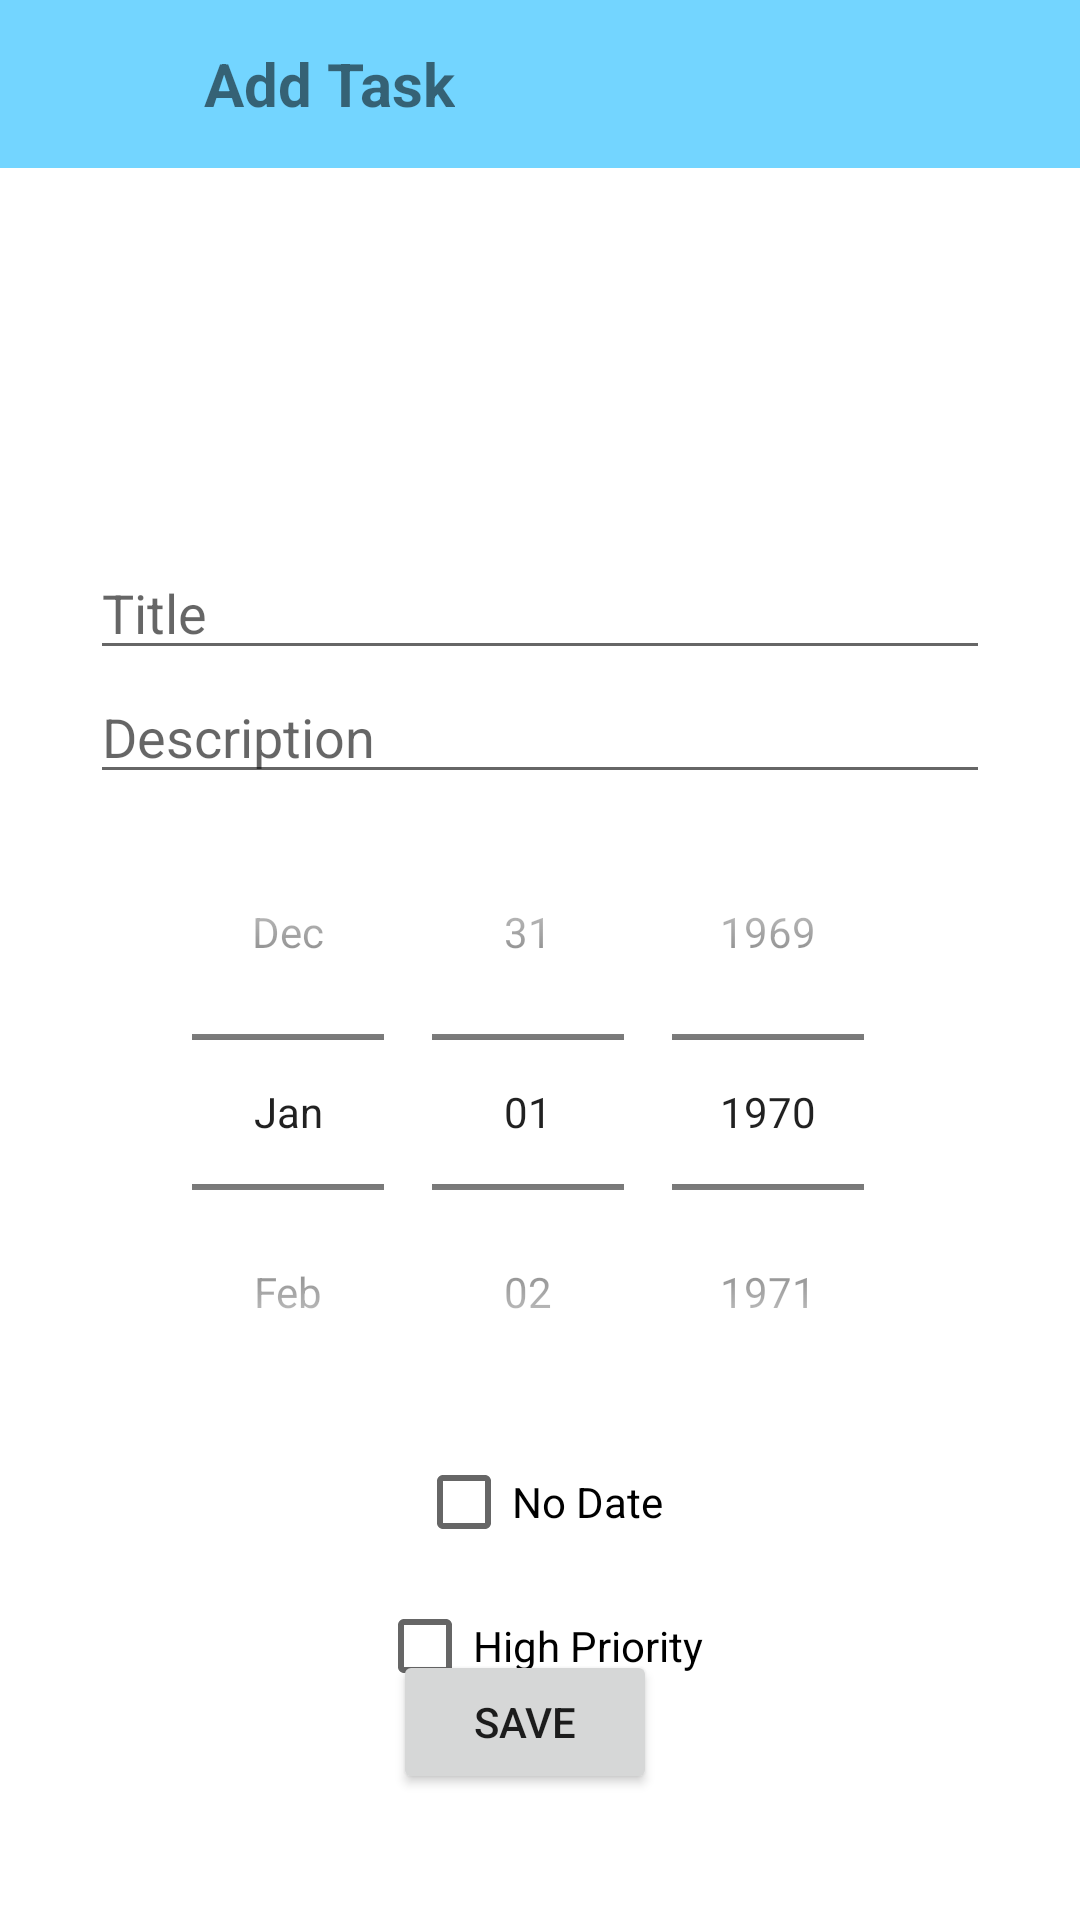

Write the Android layout XML for this screen, with the resource values it uses.
<!-- AndroidManifest.xml: application theme Theme.MyTodoList -->
<!-- res/layout/activity_add_task.xml -->
<?xml version="1.0" encoding="utf-8"?>
<androidx.coordinatorlayout.widget.CoordinatorLayout xmlns:android="http://schemas.android.com/apk/res/android"
    xmlns:app="http://schemas.android.com/apk/res-auto"
    xmlns:tools="http://schemas.android.com/tools"
    android:layout_width="match_parent"
    android:layout_height="match_parent"
    tools:context=".AddTaskActivity">


    <include
        layout="@layout/content_add_task"
        android:layout_width="match_parent"
        android:layout_height="739dp" />


    <LinearLayout
        android:layout_width="match_parent"
        android:layout_height="100dp"
        android:layout_gravity="bottom"
        android:gravity="center"
        android:orientation="horizontal">



        <Button
            android:layout_width="wrap_content"
            android:layout_height="wrap_content"
            android:layout_marginEnd="20dp"
            android:layout_marginBottom="16dp"
            android:onClick="saveRecord"
            android:text="@string/save"
            android:translationX="5dp"/>


    </LinearLayout>

</androidx.coordinatorlayout.widget.CoordinatorLayout>
<!-- res/layout/content_add_task.xml (included above) -->
<?xml version="1.0" encoding="utf-8"?>
<LinearLayout xmlns:android="http://schemas.android.com/apk/res/android"
    xmlns:app="http://schemas.android.com/apk/res-auto"
    xmlns:tools="http://schemas.android.com/tools"
    android:layout_width="match_parent"
    android:layout_height="match_parent"
    android:orientation="vertical"
    tools:context=".AddTaskActivity">

    <androidx.appcompat.widget.Toolbar
        android:id="@+id/toolbar"
        android:layout_width="match_parent"
        android:layout_height="?attr/actionBarSize"
        android:background="?colorPrimary"
        android:backgroundTintMode="add">

        <ImageView
            android:id="@+id/backButton"
            android:layout_width="36dp"
            android:layout_height="36dp"
            android:layout_gravity="start|center_vertical"
            android:src="@drawable/ic_arrow_back"
            android:onClick="backOnMainPage" />

        
        <TextView
            android:id="@+id/toolbarTitle"
            android:layout_width="wrap_content"
            android:layout_height="wrap_content"
            android:layout_gravity="start|center_vertical"
            android:paddingStart="16dp"
            android:text="Add Task"
            android:textSize="20sp"
            android:textStyle="bold" />


    </androidx.appcompat.widget.Toolbar>

    <LinearLayout
        android:layout_width="match_parent"
        android:layout_height="676dp"
        android:layout_weight="1"
        android:gravity="center"
        android:orientation="vertical"
        android:paddingBottom="40dp">

        <EditText
            android:id="@+id/t_name"
            android:layout_width="wrap_content"
            android:layout_height="wrap_content"
            android:width="300dp"
            android:hint="@string/task_name" />

        <EditText
            android:id="@+id/t_description"
            android:layout_width="wrap_content"
            android:layout_height="wrap_content"
            android:width="300dp"
            android:hint="@string/task_description" />

        <DatePicker
            android:id="@+id/t_date"
            android:layout_width="wrap_content"
            android:layout_height="wrap_content"
            android:calendarViewShown="false"
            android:datePickerMode="spinner" />

        <CheckBox
            android:id="@+id/checkbox_date"
            android:layout_width="wrap_content"
            android:layout_height="wrap_content"
            android:checked="false"
            android:text="@string/task_dateOption" />

        <CheckBox
            android:id="@+id/checkbox_priority"
            android:layout_width="wrap_content"
            android:layout_height="wrap_content"
            android:text="High Priority" />

    </LinearLayout>
</LinearLayout>
<!-- resources referenced by this layout -->
<resources>
  <string name="save">Save</string>
  <string name="task_dateOption">No Date</string>
  <string name="task_description">Description</string>
  <string name="task_name">Title</string>
  <style name="Theme.MyTodoList" parent="Theme.MaterialComponents.DayNight.NoActionBar">
          
          <item name="colorPrimary">@color/blue</item>
          <item name="colorPrimaryVariant">@color/blue</item>
          <item name="colorOnPrimary">@color/white</item>
          
          <item name="colorSecondary">@color/teal_200</item>
          <item name="colorSecondaryVariant">@color/teal_700</item>
          <item name="colorOnSecondary">@color/black</item>
          
          <item name="android:statusBarColor">?attr/colorPrimaryVariant</item>
          
      </style>
  <color name="blue">#73D5FF</color>
  <color name="white">#FFFFFFFF</color>
  <color name="teal_200">#FF03DAC5</color>
  <color name="teal_700">#FF018786</color>
  <color name="black">#FF000000</color>
</resources>
